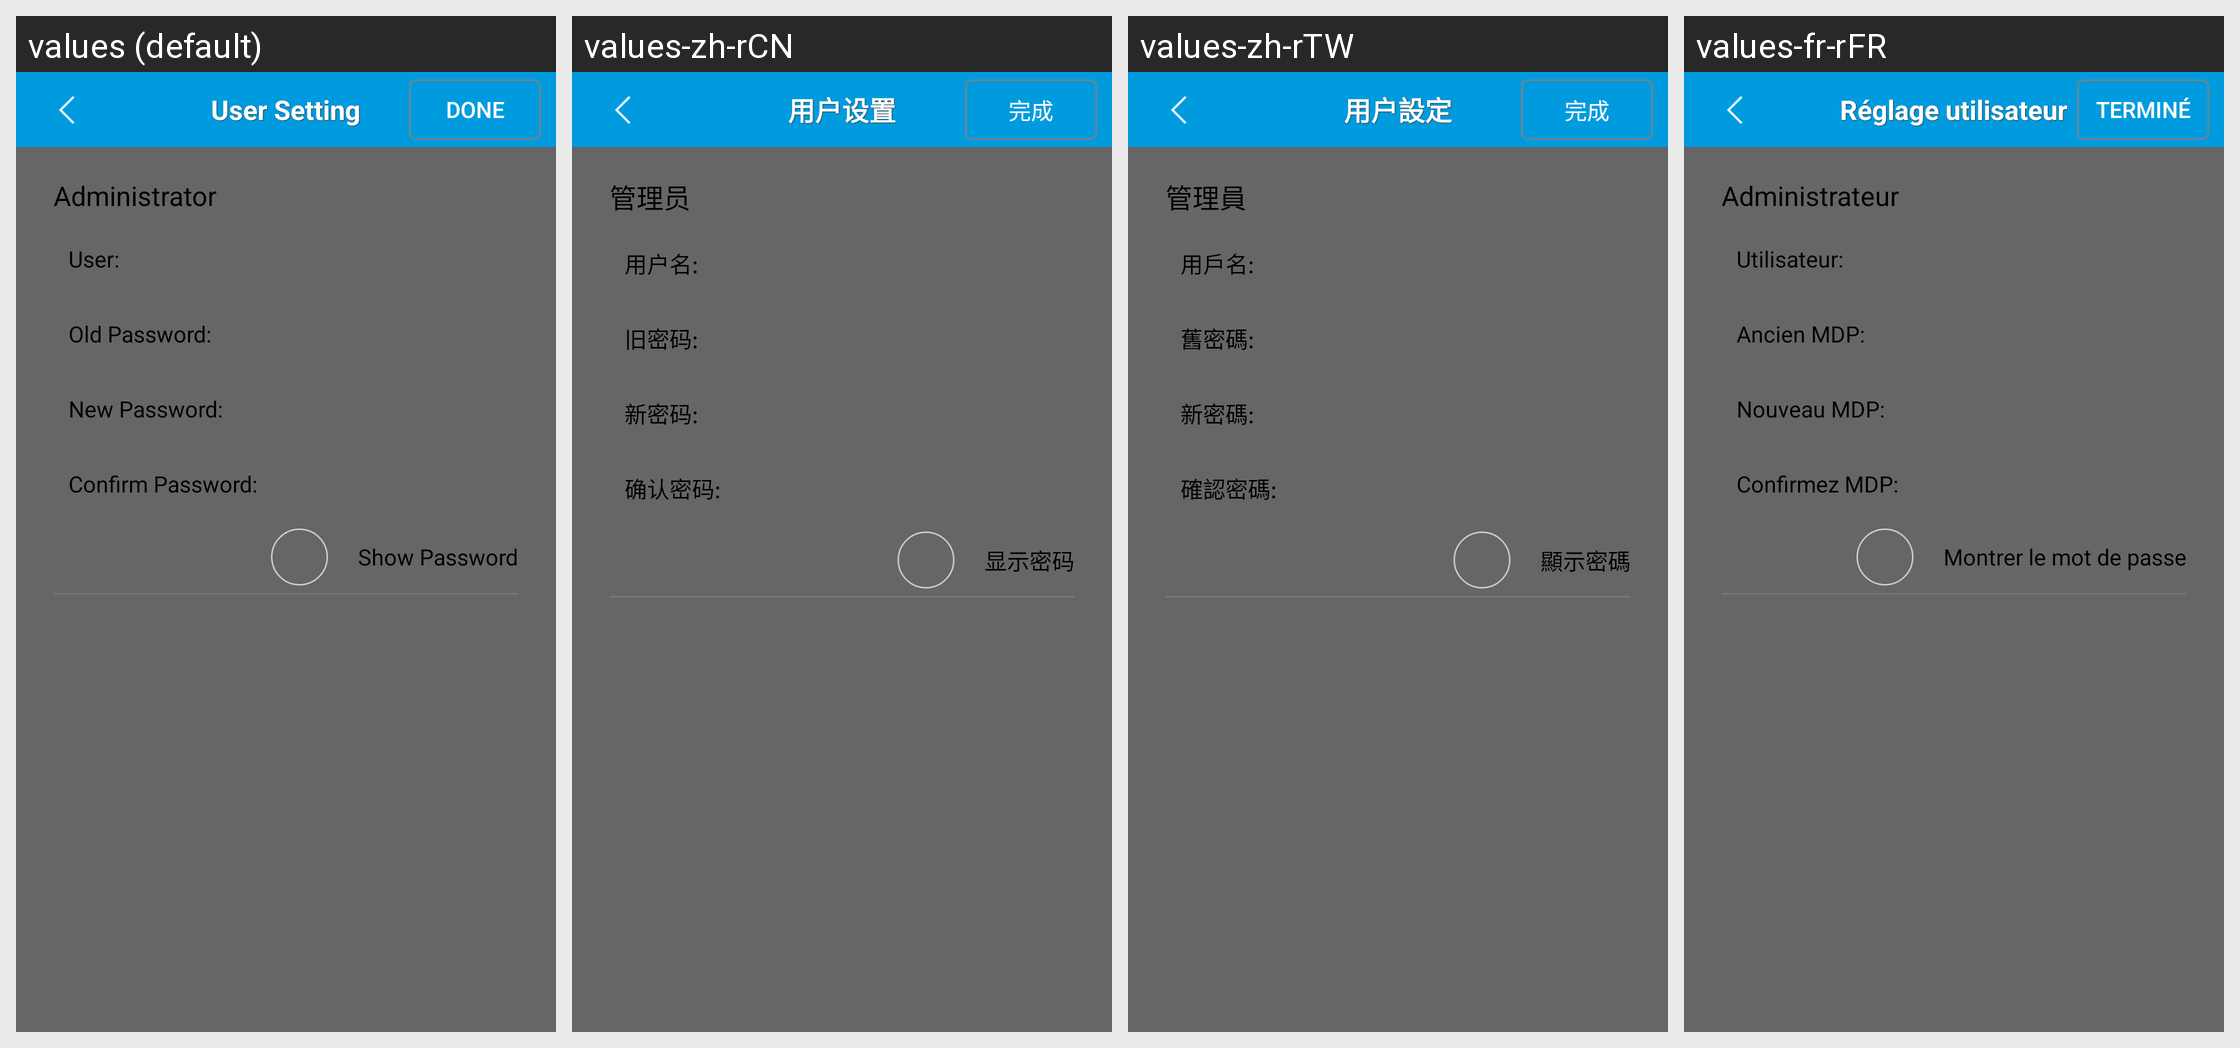

Locale-by-locale string values for the Android screen shown in this grid:
Android screen res/layout/settinguser.xml rendered under 4 locales, left to right: values (default), values-zh-rCN, values-zh-rTW, values-fr-rFR. Device: Nexus 5 (rendered at 1080×1920; each locale shown at half size, 540×960, under a caption strip naming it); theme Theme.MaterialComponents.DayNight.NoActionBar.
Strings drawn on this screen, with the default value and each locale's value (text and hints the layout hard-codes, and strings that could not be matched under every locale, appear in the picture but are not listed):

user_setting
  values: User Setting
  values-zh-rCN: 用户设置
  values-zh-rTW: 用户設定
  values-fr-rFR: Réglage utilisateur

done
  values: Done
  values-zh-rCN: 完成
  values-zh-rTW: 完成
  values-fr-rFR: Terminé

user_admin
  values: Administrator
  values-zh-rCN: 管理员
  values-zh-rTW: 管理員
  values-fr-rFR: Administrateur

user_name
  values: User:
  values-zh-rCN: 用户名:
  values-zh-rTW: 用戶名:
  values-fr-rFR: Utilisateur:

password
  values: Old Password:
  values-zh-rCN: 旧密码:
  values-zh-rTW: 舊密碼:
  values-fr-rFR: Ancien MDP:

newpassword
  values: New Password:
  values-zh-rCN: 新密码:
  values-zh-rTW: 新密碼:
  values-fr-rFR: Nouveau MDP:

cfm_password
  values: Confirm Password:
  values-zh-rCN: 确认密码:
  values-zh-rTW: 確認密碼:
  values-fr-rFR: Confirmez MDP:

showpwd
  values: Show Password
  values-zh-rCN: 显示密码
  values-zh-rTW: 顯示密碼
  values-fr-rFR: Montrer le mot de passe
